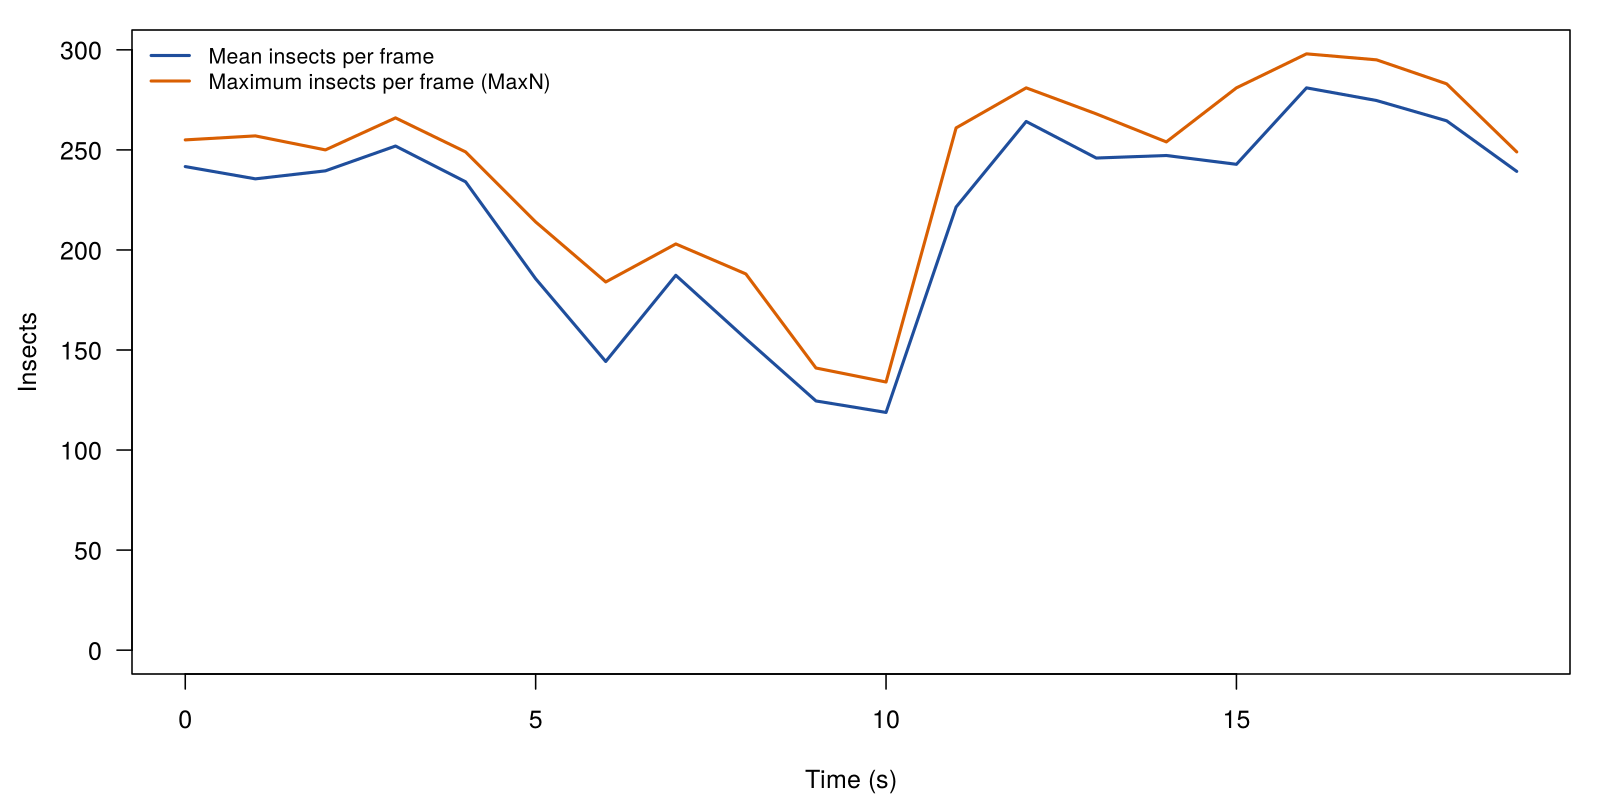

The file beside this chart, header and first rows:
bin_start, n_frames, mean_count, max_count, n_tracks, n_new_tracks
0, 15, 241.7, 255, 361, 361
1, 15, 235.5, 257, 367, 49
2, 15, 239.5, 250, 330, 22
3, 15, 251.9, 266, 333, 46
4, 15, 234.1, 249, 345, 38
5, 15, 185.6, 214, 287, 16
6, 15, 144.3, 184, 263, 36
7, 15, 187.3, 203, 269, 41
8, 15, 155.6, 188, 253, 16
9, 15, 124.5, 141, 193, 14
10, 15, 118.8, 134, 207, 44
11, 15, 221.5, 261, 377, 183
12, 15, 264.2, 281, 383, 41
13, 15, 245.9, 268, 419, 79
14, 15, 247.2, 254, 377, 42
15, 15, 242.8, 281, 431, 72
16, 15, 281, 298, 433, 33
17, 15, 274.7, 295, 420, 54
18, 15, 264.5, 283, 388, 44
19, 15, 239.3, 249, 351, 20
